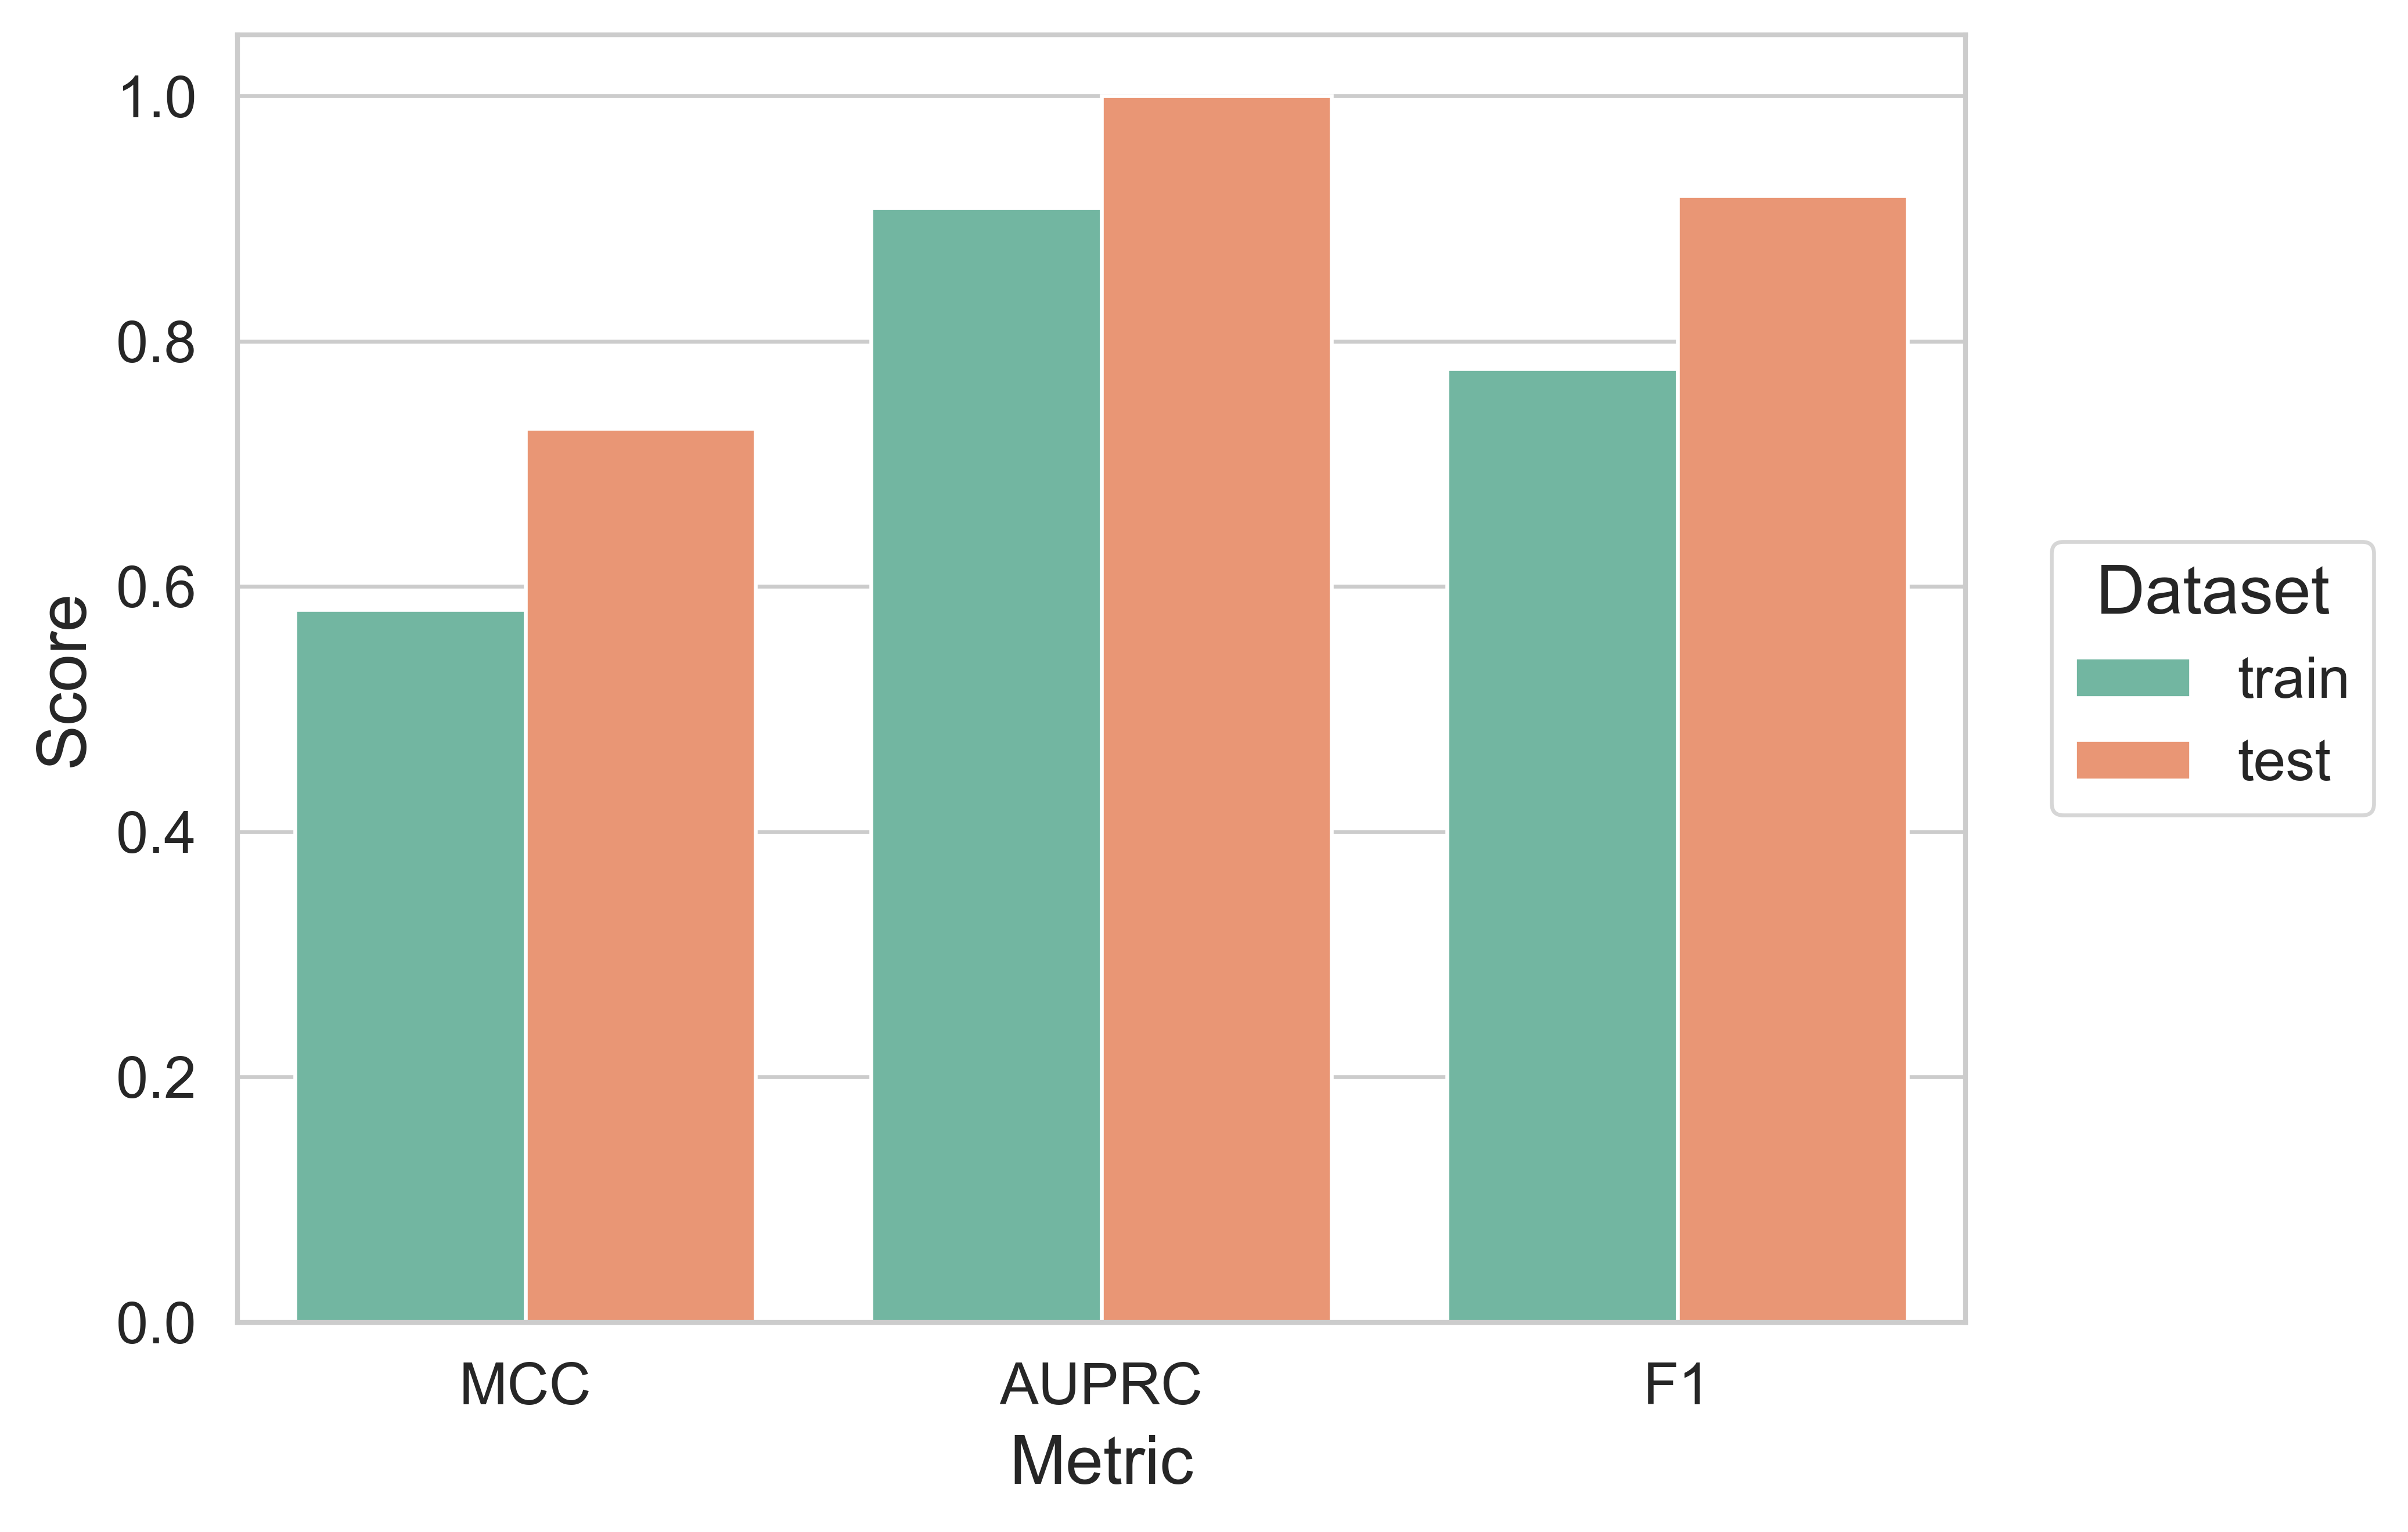

The data file committed next to this chart (first rows):
split, MCC, AUPRC, F1
train, 0.5811, 0.9087, 0.7778
test, 0.7289, 1.0, 0.9189
